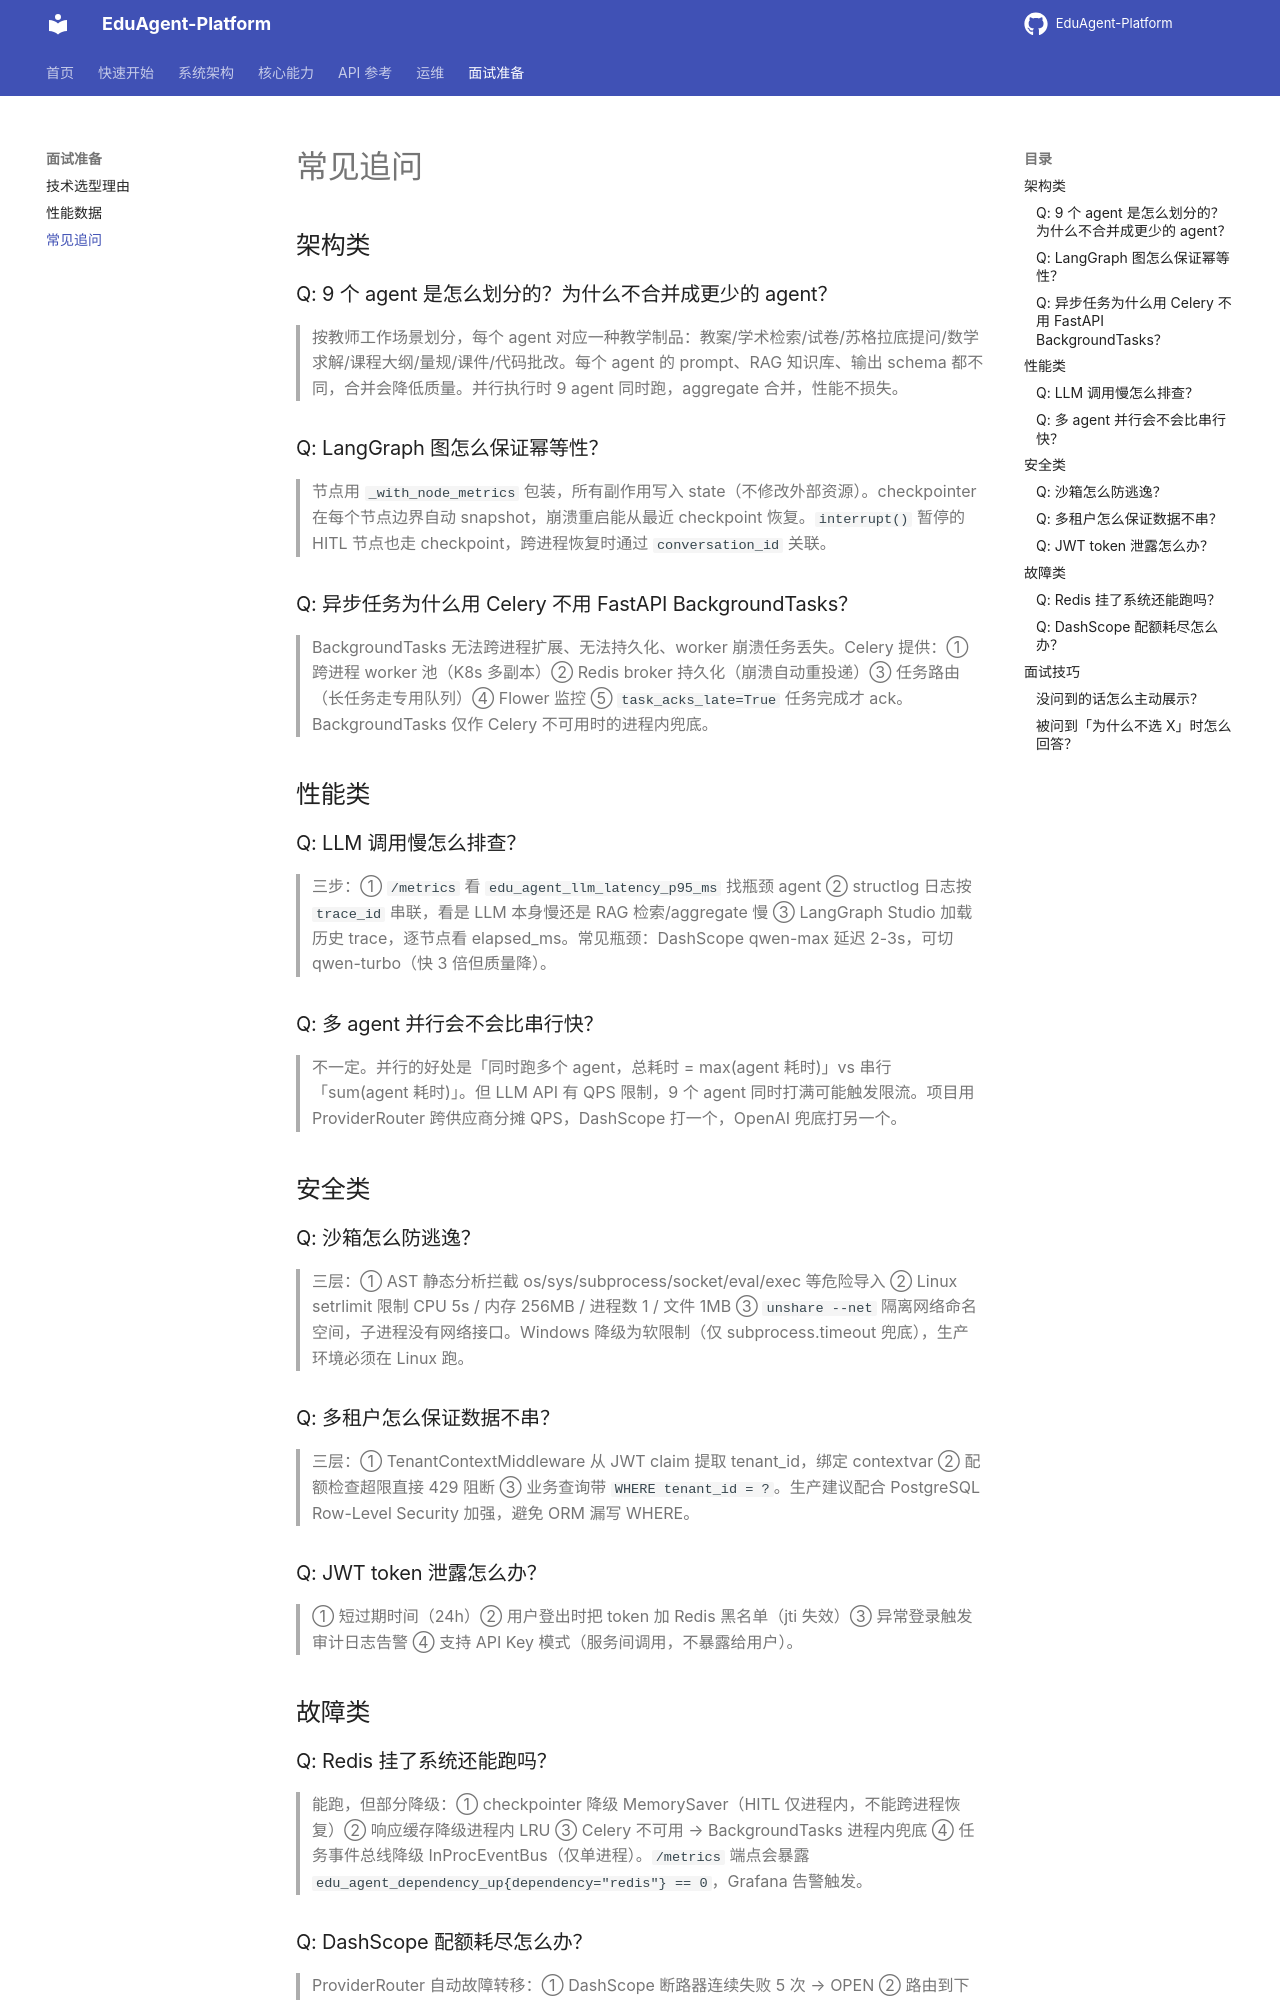

repository: jiaxiaojia123789/EduAgent-Platform · page: interview/faq/index.html · generator: mkdocs

# 常见追问

## 架构类

### Q: 9 个 agent 是怎么划分的？为什么不合并成更少的 agent？

> 按教师工作场景划分，每个 agent 对应一种教学制品：教案/学术检索/试卷/苏格拉底提问/数学求解/课程大纲/量规/课件/代码批改。每个 agent 的 prompt、RAG 知识库、输出 schema 都不同，合并会降低质量。并行执行时 9 agent 同时跑，aggregate 合并，性能不损失。

### Q: LangGraph 图怎么保证幂等性？

> 节点用 `_with_node_metrics` 包装，所有副作用写入 state（不修改外部资源）。checkpointer 在每个节点边界自动 snapshot，崩溃重启能从最近 checkpoint 恢复。`interrupt()` 暂停的 HITL 节点也走 checkpoint，跨进程恢复时通过 `conversation_id` 关联。

### Q: 异步任务为什么用 Celery 不用 FastAPI BackgroundTasks？

> BackgroundTasks 无法跨进程扩展、无法持久化、worker 崩溃任务丢失。Celery 提供：① 跨进程 worker 池（K8s 多副本）② Redis broker 持久化（崩溃自动重投递）③ 任务路由（长任务走专用队列）④ Flower 监控 ⑤ `task_acks_late=True` 任务完成才 ack。BackgroundTasks 仅作 Celery 不可用时的进程内兜底。

## 性能类

### Q: LLM 调用慢怎么排查？

> 三步：① `/metrics` 看 `edu_agent_llm_latency_p95_ms` 找瓶颈 agent ② structlog 日志按 `trace_id` 串联，看是 LLM 本身慢还是 RAG 检索/aggregate 慢 ③ LangGraph Studio 加载历史 trace，逐节点看 elapsed_ms。常见瓶颈：DashScope qwen-max 延迟 2-3s，可切 qwen-turbo（快 3 倍但质量降）。

### Q: 多 agent 并行会不会比串行快？

> 不一定。并行的好处是「同时跑多个 agent，总耗时 = max(agent 耗时)」vs 串行「sum(agent 耗时)」。但 LLM API 有 QPS 限制，9 个 agent 同时打满可能触发限流。项目用 ProviderRouter 跨供应商分摊 QPS，DashScope 打一个，OpenAI 兜底打另一个。

## 安全类

### Q: 沙箱怎么防逃逸？

> 三层：① AST 静态分析拦截 os/sys/subprocess/socket/eval/exec 等危险导入 ② Linux setrlimit 限制 CPU 5s / 内存 256MB / 进程数 1 / 文件 1MB ③ `unshare --net` 隔离网络命名空间，子进程没有网络接口。Windows 降级为软限制（仅 subprocess.timeout 兜底），生产环境必须在 Linux 跑。

### Q: 多租户怎么保证数据不串？

> 三层：① TenantContextMiddleware 从 JWT claim 提取 tenant_id，绑定 contextvar ② 配额检查超限直接 429 阻断 ③ 业务查询带 `WHERE tenant_id = ?`。生产建议配合 PostgreSQL Row-Level Security 加强，避免 ORM 漏写 WHERE。

### Q: JWT token 泄露怎么办？

> ① 短过期时间（24h）② 用户登出时把 token 加 Redis 黑名单（jti 失效）③ 异常登录触发审计日志告警 ④ 支持 API Key 模式（服务间调用，不暴露给用户）。

## 故障类

### Q: Redis 挂了系统还能跑吗？

> 能跑，但部分降级：① checkpointer 降级 MemorySaver（HITL 仅进程内，不能跨进程恢复）② 响应缓存降级进程内 LRU ③ Celery 不可用 → BackgroundTasks 进程内兜底 ④ 任务事件总线降级 InProcEventBus（仅单进程）。`/metrics` 端点会暴露 `edu_agent_dependency_up{dependency="redis"} == 0`，Grafana 告警触发。
